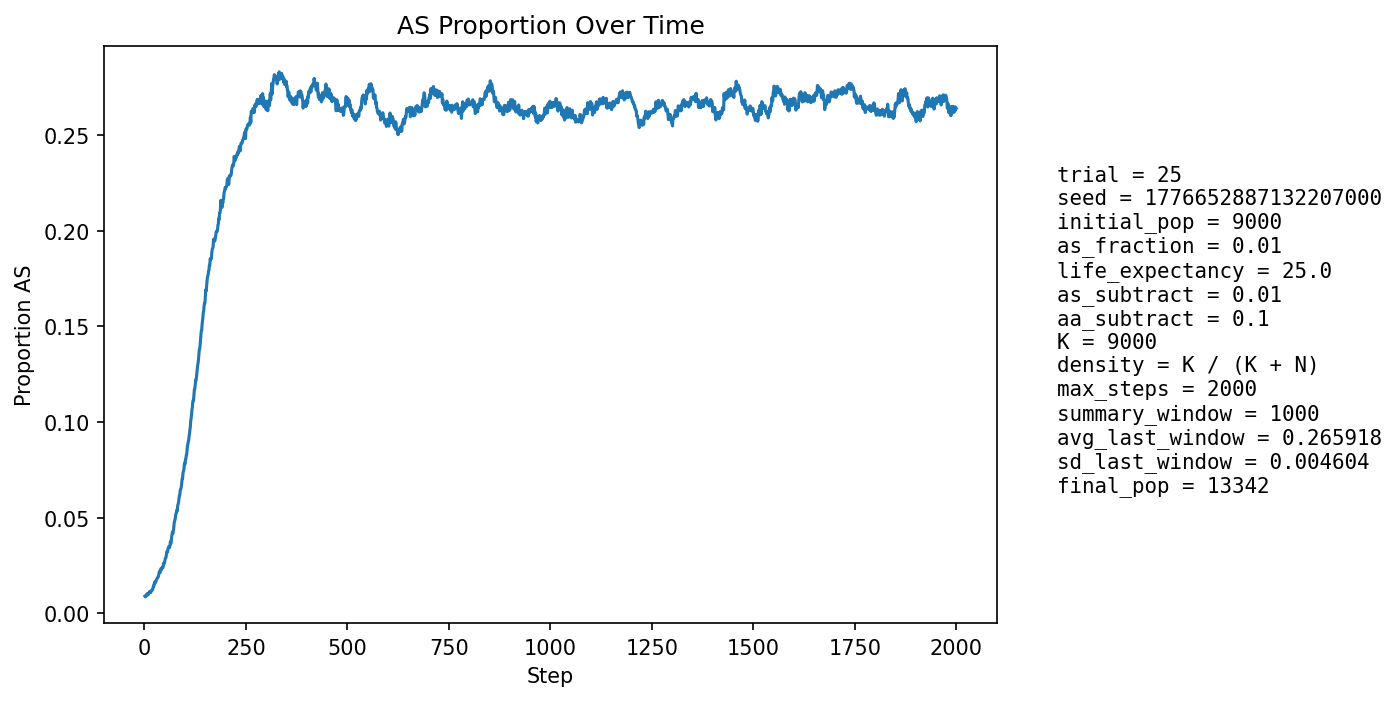

The file beside this chart, header and first rows:
step, population_size, births, newborn_AA, newborn_AS, newborn_SS, prop_newborn_AA, prop_newborn_AS, prop_newborn_SS, prop_repro_AA, prop_repro_AS, prop_AS_population
1, 9558, 2332, 2316, 16, 0, 0.9931, 0.006861, 0.0, 0.9908, 0.009222, 0.008998
2, 9693, 2260, 2245, 15, 0, 0.9934, 0.006637, 0.0, 0.9912, 0.008796, 0.008666
3, 9827, 2244, 2225, 18, 1, 0.9915, 0.008021, 0.0004456, 0.9914, 0.008584, 0.008751
4, 9895, 2171, 2149, 22, 0, 0.9899, 0.01013, 0.0, 0.9903, 0.009689, 0.009197
5, 10074, 2249, 2225, 24, 0, 0.9893, 0.01067, 0.0, 0.9907, 0.009318, 0.009629
6, 10246, 2295, 2268, 27, 0, 0.9882, 0.01176, 0.0, 0.991, 0.009048, 0.01025
7, 10415, 2330, 2311, 19, 0, 0.9918, 0.008155, 0.0, 0.991, 0.009031, 0.009794
8, 10568, 2346, 2327, 19, 0, 0.9919, 0.008099, 0.0, 0.9905, 0.009486, 0.009652
9, 10726, 2374, 2353, 21, 0, 0.9912, 0.008846, 0.0, 0.9901, 0.009882, 0.009789
10, 10890, 2404, 2381, 23, 0, 0.9904, 0.009567, 0.0, 0.9894, 0.01063, 0.01001
11, 11056, 2435, 2407, 28, 0, 0.9885, 0.0115, 0.0, 0.9894, 0.01059, 0.01058
12, 11237, 2483, 2449, 34, 0, 0.9863, 0.01369, 0.0, 0.9899, 0.01012, 0.0113
13, 11370, 2475, 2452, 23, 0, 0.9907, 0.009293, 0.0, 0.9898, 0.01024, 0.01091
14, 11493, 2484, 2459, 25, 0, 0.9899, 0.01006, 0.0, 0.9895, 0.0105, 0.01088
15, 11608, 2498, 2467, 30, 1, 0.9876, 0.01201, 0.0004003, 0.9889, 0.01108, 0.01137
16, 11724, 2523, 2498, 25, 0, 0.9901, 0.009909, 0.0, 0.9882, 0.01177, 0.01117
17, 11824, 2536, 2504, 32, 0, 0.9874, 0.01262, 0.0, 0.9885, 0.01147, 0.01176
18, 11915, 2546, 2512, 34, 0, 0.9866, 0.01335, 0.0, 0.9888, 0.0112, 0.01225
19, 12001, 2556, 2526, 30, 0, 0.9883, 0.01174, 0.0, 0.988, 0.01195, 0.01233
20, 12080, 2567, 2539, 28, 0, 0.9891, 0.01091, 0.0, 0.9878, 0.01218, 0.01233
21, 12156, 2578, 2543, 35, 0, 0.9864, 0.01358, 0.0, 0.9869, 0.01308, 0.01308
22, 12225, 2586, 2542, 44, 0, 0.983, 0.01701, 0.0, 0.9862, 0.01382, 0.01431
23, 12283, 2592, 2558, 33, 1, 0.9869, 0.01273, 0.0003858, 0.9861, 0.0139, 0.01417
24, 12338, 2596, 2555, 41, 0, 0.9842, 0.01579, 0.0, 0.9865, 0.01352, 0.01516
25, 12385, 2602, 2553, 49, 0, 0.9812, 0.01883, 0.0, 0.9856, 0.01442, 0.01631
26, 12432, 2610, 2575, 35, 0, 0.9866, 0.01341, 0.0, 0.984, 0.01597, 0.01593
27, 12478, 2615, 2577, 38, 0, 0.9855, 0.01453, 0.0, 0.9843, 0.01574, 0.01643
28, 12516, 2620, 2583, 36, 1, 0.9859, 0.01374, 0.0003817, 0.9832, 0.01679, 0.01646
29, 12548, 2624, 2576, 46, 2, 0.9817, 0.01753, 0.0007622, 0.982, 0.01801, 0.01729
30, 12580, 2627, 2580, 47, 0, 0.9821, 0.01789, 0.0, 0.9824, 0.01765, 0.01781
31, 12609, 2630, 2585, 45, 0, 0.9829, 0.01711, 0.0, 0.9822, 0.01776, 0.01816
32, 12632, 2631, 2583, 48, 0, 0.9818, 0.01824, 0.0, 0.9823, 0.01773, 0.01868
33, 12655, 2634, 2590, 44, 0, 0.9833, 0.0167, 0.0, 0.9817, 0.01833, 0.01881
34, 12674, 2637, 2590, 47, 0, 0.9822, 0.01782, 0.0, 0.9811, 0.01892, 0.01909
35, 12692, 2639, 2582, 56, 1, 0.9784, 0.02122, 0.0003789, 0.9808, 0.0192, 0.02009
36, 12711, 2641, 2581, 60, 0, 0.9773, 0.02272, 0.0, 0.9802, 0.01979, 0.02108
37, 12724, 2643, 2578, 64, 1, 0.9754, 0.02421, 0.0003784, 0.9802, 0.01976, 0.02201
38, 12739, 2645, 2598, 46, 1, 0.9822, 0.01739, 0.0003781, 0.9798, 0.0202, 0.02143
39, 12750, 2646, 2598, 48, 0, 0.9819, 0.01814, 0.0, 0.9789, 0.02112, 0.02141
40, 12760, 2647, 2583, 63, 1, 0.9758, 0.0238, 0.0003778, 0.9778, 0.0222, 0.02257
41, 12771, 2649, 2582, 67, 0, 0.9747, 0.02529, 0.0, 0.9764, 0.02358, 0.02357
42, 12775, 2649, 2596, 53, 0, 0.98, 0.02001, 0.0, 0.9768, 0.02325, 0.02301
43, 12782, 2650, 2589, 61, 0, 0.977, 0.02302, 0.0, 0.9771, 0.02293, 0.02371
44, 12791, 2651, 2595, 56, 0, 0.9789, 0.02112, 0.0, 0.9761, 0.02385, 0.02377
45, 12800, 2653, 2593, 60, 0, 0.9774, 0.02262, 0.0, 0.9748, 0.02522, 0.0243
46, 12804, 2654, 2597, 55, 2, 0.9785, 0.02072, 0.0007536, 0.9746, 0.02536, 0.02413
47, 12812, 2655, 2574, 80, 1, 0.9695, 0.03013, 0.0003766, 0.9745, 0.0255, 0.02615
48, 12823, 2655, 2596, 59, 0, 0.9778, 0.02222, 0.0, 0.9747, 0.02533, 0.02581
49, 12828, 2654, 2588, 65, 1, 0.9751, 0.02449, 0.0003768, 0.9747, 0.02533, 0.02635
50, 12834, 2656, 2586, 70, 0, 0.9736, 0.02636, 0.0, 0.9742, 0.02577, 0.02712
51, 12839, 2657, 2576, 81, 0, 0.9695, 0.03049, 0.0, 0.9721, 0.02793, 0.02843
52, 12842, 2657, 2580, 77, 0, 0.971, 0.02898, 0.0, 0.9722, 0.02776, 0.02889
53, 12846, 2657, 2585, 71, 1, 0.9729, 0.02672, 0.0003764, 0.9722, 0.02776, 0.02911
54, 12854, 2658, 2574, 84, 0, 0.9684, 0.0316, 0.0, 0.9715, 0.02852, 0.03065
55, 12858, 2659, 2566, 92, 1, 0.965, 0.0346, 0.0003761, 0.97, 0.03004, 0.0322
56, 12862, 2659, 2582, 77, 0, 0.971, 0.02896, 0.0, 0.969, 0.03096, 0.03211
57, 12865, 2659, 2586, 72, 1, 0.9725, 0.02708, 0.0003761, 0.9686, 0.03142, 0.0321
58, 12870, 2660, 2567, 93, 0, 0.965, 0.03496, 0.0, 0.9672, 0.03281, 0.03388
59, 12875, 2660, 2575, 85, 0, 0.968, 0.03195, 0.0, 0.9657, 0.03434, 0.03425
60, 12879, 2661, 2573, 88, 0, 0.9669, 0.03307, 0.0, 0.9651, 0.03495, 0.03494
... 1,940 more rows
